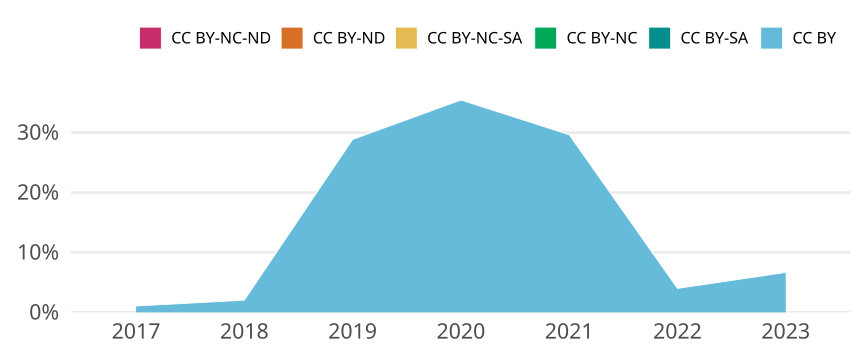

The file beside this chart, header and first rows:
cr_year, jn_all, cc, cc_total, prop
2017, 94, CC BY, 1, 0.01064
2017, 94, CC BY-SA, 0, 0
2017, 94, CC BY-NC, 0, 0
2017, 94, CC BY-NC-SA, 0, 0
2017, 94, CC BY-ND, 0, 0
2017, 94, CC BY-NC-ND, 0, 0
2018, 98, CC BY, 2, 0.02041
2018, 98, CC BY-SA, 0, 0
2018, 98, CC BY-NC, 0, 0
2018, 98, CC BY-NC-SA, 0, 0
2018, 98, CC BY-ND, 0, 0
2018, 98, CC BY-NC-ND, 0, 0
2019, 52, CC BY, 15, 0.2885
2019, 52, CC BY-SA, 0, 0
2019, 52, CC BY-NC, 0, 0
2019, 52, CC BY-NC-SA, 0, 0
2019, 52, CC BY-ND, 0, 0
2019, 52, CC BY-NC-ND, 0, 0
2020, 48, CC BY, 17, 0.3542
2020, 48, CC BY-SA, 0, 0
2020, 48, CC BY-NC, 0, 0
2020, 48, CC BY-NC-SA, 0, 0
2020, 48, CC BY-ND, 0, 0
2020, 48, CC BY-NC-ND, 0, 0
2021, 54, CC BY, 16, 0.2963
2021, 54, CC BY-SA, 0, 0
2021, 54, CC BY-NC, 0, 0
2021, 54, CC BY-NC-SA, 0, 0
2021, 54, CC BY-ND, 0, 0
2021, 54, CC BY-NC-ND, 0, 0
2022, 50, CC BY, 2, 0.04
2022, 50, CC BY-SA, 0, 0
2022, 50, CC BY-NC, 0, 0
2022, 50, CC BY-NC-SA, 0, 0
2022, 50, CC BY-ND, 0, 0
2022, 50, CC BY-NC-ND, 0, 0
2023, 30, CC BY, 2, 0.06667
2023, 30, CC BY-SA, 0, 0
2023, 30, CC BY-NC, 0, 0
2023, 30, CC BY-NC-SA, 0, 0
2023, 30, CC BY-ND, 0, 0
2023, 30, CC BY-NC-ND, 0, 0
